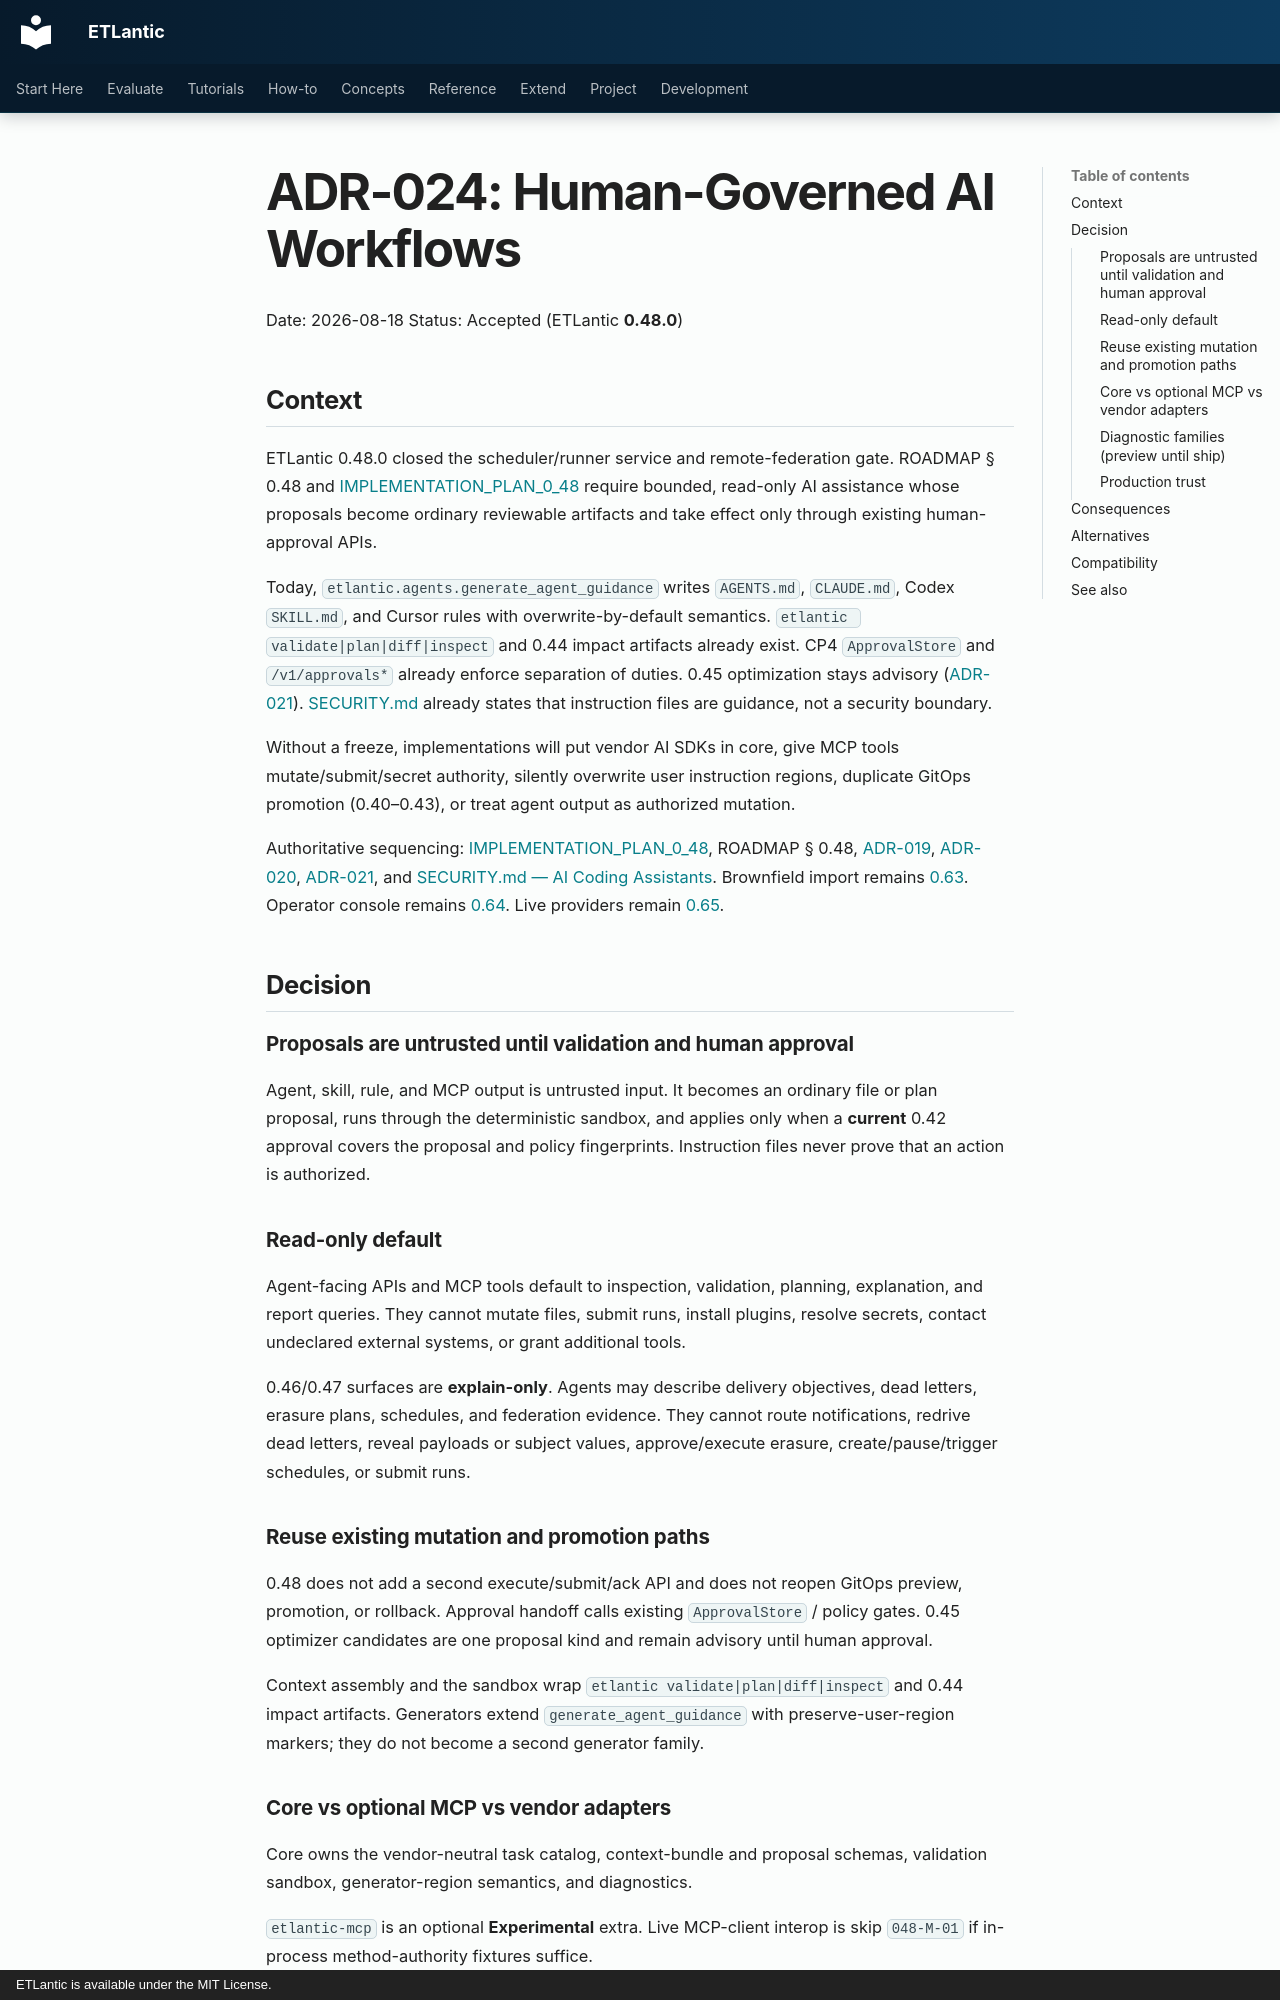

repository: eddiethedean/etlantic · page: 11_DEVELOPMENT/adr/ADR-024-HUMAN-GOVERNED-AI/index.html · generator: mkdocs · copyright: ETLantic is available under the MIT License.

# ADR-024: Human-Governed AI Workflows

Date: 2026-08-18
Status: Accepted (ETLantic **0.48.0**)

## Context

ETLantic 0.48.0 closed the scheduler/runner service and remote-federation
gate. ROADMAP § 0.48 and
[IMPLEMENTATION_PLAN_0_48](../IMPLEMENTATION_PLAN_0_48.md) require bounded,
read-only AI assistance whose proposals become ordinary reviewable artifacts
and take effect only through existing human-approval APIs.

Today, `etlantic.agents.generate_agent_guidance` writes `AGENTS.md`,
`CLAUDE.md`, Codex `SKILL.md`, and Cursor rules with overwrite-by-default
semantics. `etlantic validate|plan|diff|inspect` and 0.44 impact artifacts
already exist. CP4 `ApprovalStore` and `/v1/approvals*` already enforce
separation of duties. 0.45 optimization stays advisory
([ADR-021](ADR-021-OPTIMIZER-PASS-PROTOCOL.md)).
[SECURITY.md](../../02_FOUNDATIONS/SECURITY.md) already states that
instruction files are guidance, not a security boundary.

Without a freeze, implementations will put vendor AI SDKs in core, give MCP
tools mutate/submit/secret authority, silently overwrite user instruction
regions, duplicate GitOps promotion (0.40–0.43), or treat agent output as
authorized mutation.

Authoritative sequencing:
[IMPLEMENTATION_PLAN_0_48](../IMPLEMENTATION_PLAN_0_48.md), ROADMAP § 0.48,
[ADR-019](ADR-019-POLICY-QUOTAS-AND-AUDIT.md),
[ADR-020](ADR-020-DEVELOPER-INTELLIGENCE.md),
[ADR-021](ADR-021-OPTIMIZER-PASS-PROTOCOL.md), and
[SECURITY.md — AI Coding Assistants](../../02_FOUNDATIONS/SECURITY.md).
Brownfield import remains [0.63](../IMPLEMENTATION_PLAN_0_63.md). Operator
console remains [0.64](../IMPLEMENTATION_PLAN_0_64.md). Live providers remain
[0.65](../IMPLEMENTATION_PLAN_0_65.md).

## Decision

### Proposals are untrusted until validation and human approval

Agent, skill, rule, and MCP output is untrusted input. It becomes an
ordinary file or plan proposal, runs through the deterministic sandbox, and
applies only when a **current** 0.42 approval covers the proposal and policy
fingerprints. Instruction files never prove that an action is authorized.

### Read-only default

Agent-facing APIs and MCP tools default to inspection, validation, planning,
explanation, and report queries. They cannot mutate files, submit runs,
install plugins, resolve secrets, contact undeclared external systems, or
grant additional tools.

0.46/0.47 surfaces are **explain-only**. Agents may describe delivery
objectives, dead letters, erasure plans, schedules, and federation evidence.
They cannot route notifications, redrive dead letters, reveal payloads or
subject values, approve/execute erasure, create/pause/trigger schedules, or
submit runs.
